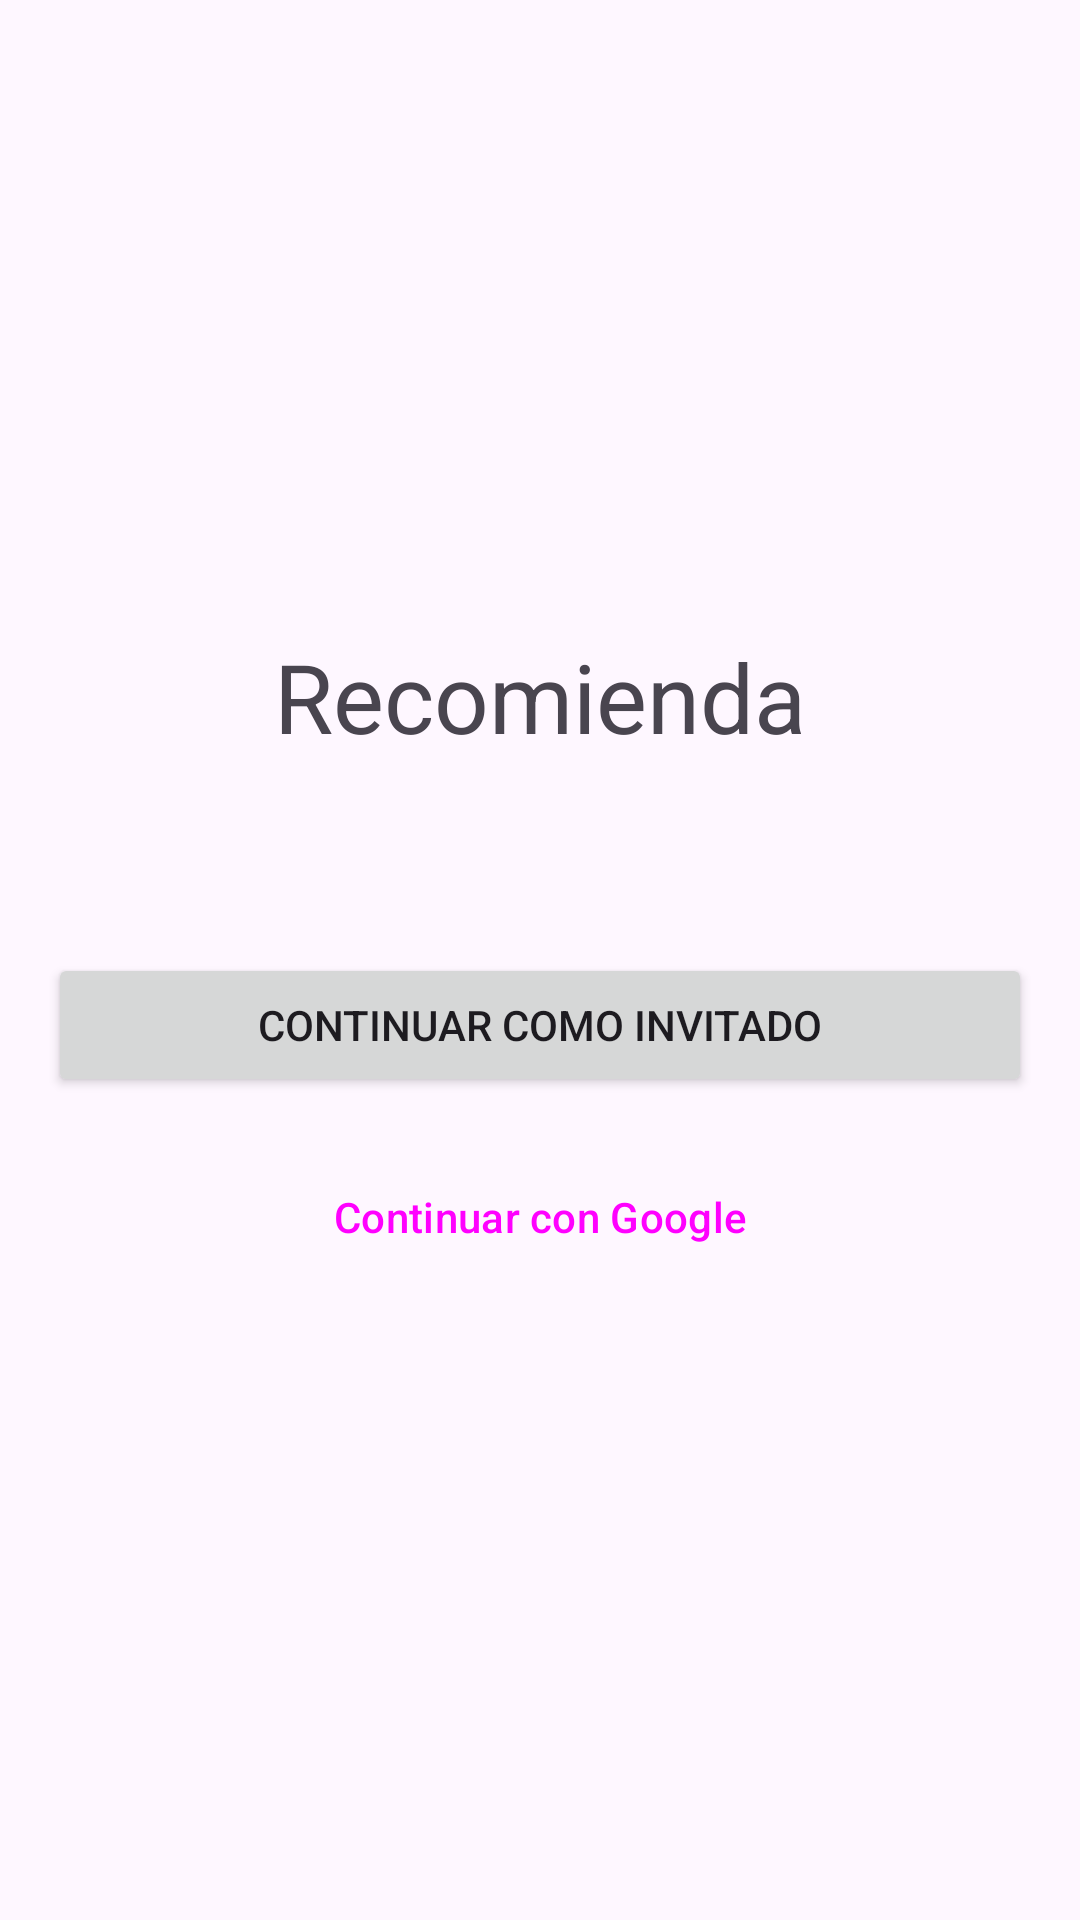

Here is an Android app screen rendered from its layout file. Give the layout XML and the strings, colors and styles it references.
<!-- AndroidManifest.xml: activity theme Theme.Recomendaciones_app -->
<!-- res/layout/activity_login.xml -->
<?xml version="1.0" encoding="utf-8"?>
<androidx.constraintlayout.widget.ConstraintLayout xmlns:android="http://schemas.android.com/apk/res/android"
    xmlns:app="http://schemas.android.com/apk/res-auto"
    xmlns:tools="http://schemas.android.com/tools"
    android:layout_width="match_parent"
    android:layout_height="match_parent"
    android:padding="16dp"
    tools:context=".LoginActivity">

    <TextView
        android:id="@+id/tvAppTitle"
        android:layout_width="wrap_content"
        android:layout_height="wrap_content"
        android:text="@string/app_name"
        android:textAppearance="@style/TextAppearance.Material3.HeadlineLarge"
        app:layout_constraintBottom_toTopOf="@+id/btnInvitado"
        app:layout_constraintEnd_toEndOf="parent"
        app:layout_constraintStart_toStartOf="parent"
        app:layout_constraintTop_toTopOf="parent"
        app:layout_constraintVertical_chainStyle="packed" />

    <Button
        android:id="@+id/btnInvitado"
        android:layout_width="0dp"
        android:layout_height="wrap_content"
        android:layout_marginTop="64dp"
        android:text="@string/continuar_como_invitado"
        app:layout_constraintBottom_toTopOf="@+id/btnGoogle"
        app:layout_constraintEnd_toEndOf="parent"
        app:layout_constraintStart_toStartOf="parent"
        app:layout_constraintTop_toBottomOf="@+id/tvAppTitle" />

    <Button
        android:id="@+id/btnGoogle"
        style="@style/Widget.Material3.Button.OutlinedButton"
        android:layout_width="0dp"
        android:layout_height="wrap_content"
        android:layout_marginTop="16dp"
        android:text="@string/continuar_con_google"
        app:layout_constraintBottom_toBottomOf="parent"
        app:layout_constraintEnd_toEndOf="parent"
        app:layout_constraintStart_toStartOf="parent"
        app:layout_constraintTop_toBottomOf="@+id/btnInvitado" />

</androidx.constraintlayout.widget.ConstraintLayout>
<!-- resources referenced by this layout -->
<resources>
  <string name="app_name">Recomienda</string>
  <string name="continuar_como_invitado">Continuar como invitado</string>
  <string name="continuar_con_google">Continuar con Google</string>
  <style name="Theme.Recomendaciones_app" parent="Theme.Material3.DayNight.NoActionBar">
      
      <item name="colorPrimary">@color/purple_500</item>
      <item name="colorPrimaryVariant">@color/purple_700</item>
      <item name="colorOnPrimary">@color/white</item>
      
      <item name="colorSecondary">@color/teal_200</item>
      <item name="colorSecondaryVariant">@color/teal_700</item>
      <item name="colorOnSecondary">@color/black</item>
      
      <item name="android:statusBarColor">?attr/colorPrimaryVariant</item>
    </style>
  <!-- not gathered from this repository: default colours our renderer supplied (Android Studio template values) -->
  <color name="purple_500">#FF6200EE</color>
  <color name="purple_700">#FF3700B3</color>
  <color name="teal_200">#FF03DAC5</color>
  <color name="teal_700">#FF018786</color>
  <color name="black">#FF000000</color>
  <color name="white">#FFFFFFFF</color>
</resources>
